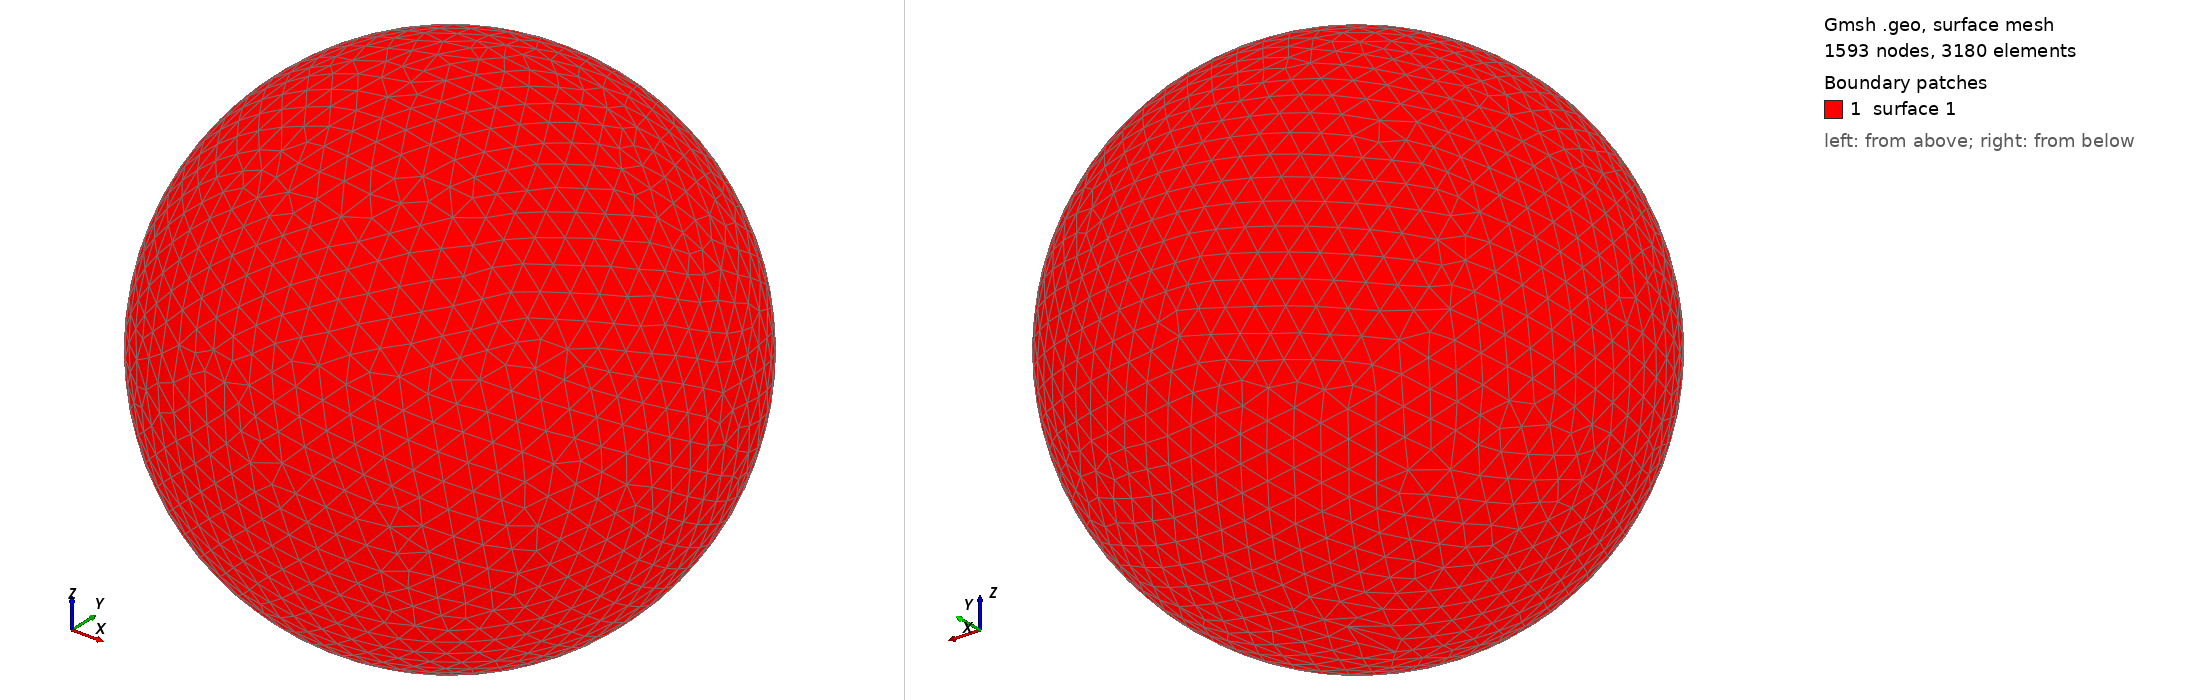

Gmsh geometry script, surface-meshed: 1593 nodes, 3180 surface elements. Boundary patches (legend numbers): 1 surface 1. Left view from above one corner, right view from below the opposite corner. The script declares no physical surfaces, so the legend lists its geometric surfaces. The drawing asked Gmsh for element sizes between 1% and 20% of the model's largest extent; the script's own settings can give other sizes.

=== shot0077.geo (drawn) ===
SetFactory("OpenCASCADE");
Point(1) = {0,0,0,0};
Sphere(1) = {0,0,0,0.00168400};
MeshSize{ PointsOf{ Surface{:}; } } = 0.000168400;
Mesh.ElementOrder=1;
Mesh.Format=39;
